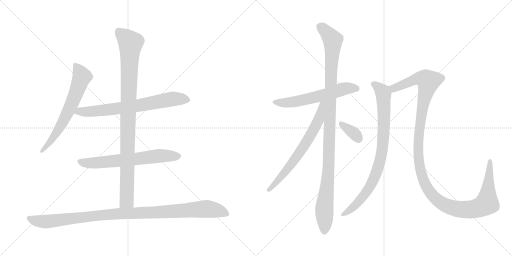
t = 0.00 s
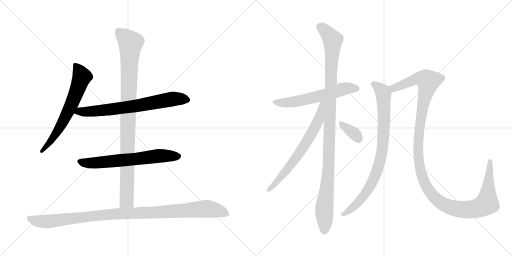
t = 2.00 s
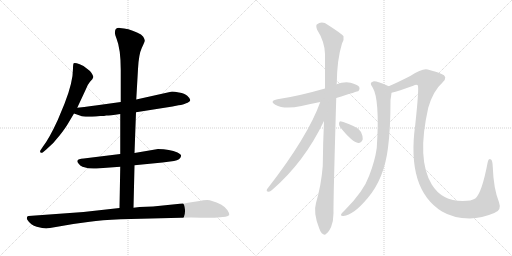
t = 4.00 s
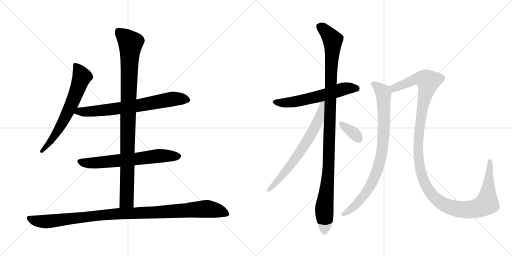
t = 6.00 s
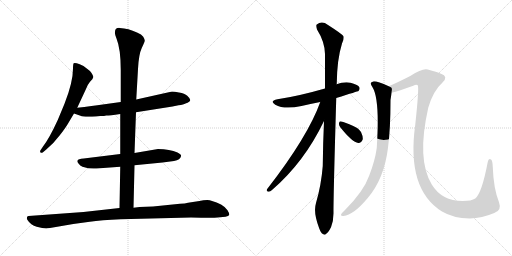
t = 8.00 s
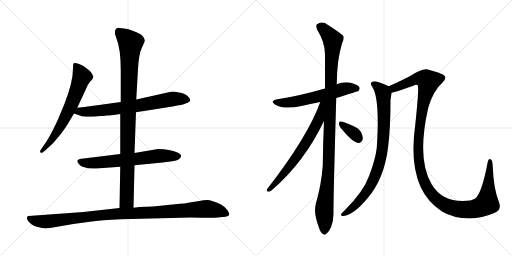
t = 10.00 s

The animated SVG that drew these frames (rendered in a browser with its animation timeline set to each time). Animation: 11 CSS @keyframes rules; one cycle of 10.00 s.

<svg version="1.1" viewBox="0 0 2048 1024" xmlns="http://www.w3.org/2000/svg">
  <g stroke="lightgray" stroke-dasharray="1,1" stroke-width="1" transform="scale(4, 4)">
    <line x1="0" y1="0" x2="256" y2="256"></line>
    <line x1="256" y1="0" x2="0" y2="256"></line>
    <line x1="128" y1="0" x2="128" y2="256"></line>
    <line x1="0" y1="128" x2="256" y2="128"></line>
    <line x1="256" y1="0" x2="512" y2="256"></line>
    <line x1="512" y1="0" x2="256" y2="256"></line>
    <line x1="384" y1="0" x2="384" y2="256"></line>
    <line x1="256" y1="128" x2="512" y2="128"></line>
  </g>
<g transform="scale(1, -1) translate(0, -850)">
   <style type="text/css">
    @keyframes keyframes0 {
      from {
       stroke: black;
       stroke-dashoffset: 654;
       stroke-width: 128;
       }
       68% {
       animation-timing-function: step-end;
       stroke: black;
       stroke-dashoffset: 0;
       stroke-width: 128;
       }
       to {
       stroke: black;
       stroke-width: 1024;
       }
       }
       #make-me-a-hanzi-animation-0 {
         animation: keyframes0 0.782227s both;
         animation-delay: 0.000000s;
         animation-timing-function: linear;
       }
    @keyframes keyframes1 {
      from {
       stroke: black;
       stroke-dashoffset: 709;
       stroke-width: 128;
       }
       70% {
       animation-timing-function: step-end;
       stroke: black;
       stroke-dashoffset: 0;
       stroke-width: 128;
       }
       to {
       stroke: black;
       stroke-width: 1024;
       }
       }
       #make-me-a-hanzi-animation-1 {
         animation: keyframes1 0.826986s both;
         animation-delay: 0.782227s;
         animation-timing-function: linear;
       }
    @keyframes keyframes2 {
      from {
       stroke: black;
       stroke-dashoffset: 652;
       stroke-width: 128;
       }
       68% {
       animation-timing-function: step-end;
       stroke: black;
       stroke-dashoffset: 0;
       stroke-width: 128;
       }
       to {
       stroke: black;
       stroke-width: 1024;
       }
       }
       #make-me-a-hanzi-animation-2 {
         animation: keyframes2 0.780599s both;
         animation-delay: 1.609213s;
         animation-timing-function: linear;
       }
    @keyframes keyframes3 {
      from {
       stroke: black;
       stroke-dashoffset: 983;
       stroke-width: 128;
       }
       76% {
       animation-timing-function: step-end;
       stroke: black;
       stroke-dashoffset: 0;
       stroke-width: 128;
       }
       to {
       stroke: black;
       stroke-width: 1024;
       }
       }
       #make-me-a-hanzi-animation-3 {
         animation: keyframes3 1.049967s both;
         animation-delay: 2.389812s;
         animation-timing-function: linear;
       }
    @keyframes keyframes4 {
      from {
       stroke: black;
       stroke-dashoffset: 1057;
       stroke-width: 128;
       }
       77% {
       animation-timing-function: step-end;
       stroke: black;
       stroke-dashoffset: 0;
       stroke-width: 128;
       }
       to {
       stroke: black;
       stroke-width: 1024;
       }
       }
       #make-me-a-hanzi-animation-4 {
         animation: keyframes4 1.110189s both;
         animation-delay: 3.439779s;
         animation-timing-function: linear;
       }
    @keyframes keyframes5 {
      from {
       stroke: black;
       stroke-dashoffset: 592;
       stroke-width: 128;
       }
       66% {
       animation-timing-function: step-end;
       stroke: black;
       stroke-dashoffset: 0;
       stroke-width: 128;
       }
       to {
       stroke: black;
       stroke-width: 1024;
       }
       }
       #make-me-a-hanzi-animation-5 {
         animation: keyframes5 0.731771s both;
         animation-delay: 4.549968s;
         animation-timing-function: linear;
       }
    @keyframes keyframes6 {
      from {
       stroke: black;
       stroke-dashoffset: 1095;
       stroke-width: 128;
       }
       78% {
       animation-timing-function: step-end;
       stroke: black;
       stroke-dashoffset: 0;
       stroke-width: 128;
       }
       to {
       stroke: black;
       stroke-width: 1024;
       }
       }
       #make-me-a-hanzi-animation-6 {
         animation: keyframes6 1.141113s both;
         animation-delay: 5.281739s;
         animation-timing-function: linear;
       }
    @keyframes keyframes7 {
      from {
       stroke: black;
       stroke-dashoffset: 673;
       stroke-width: 128;
       }
       69% {
       animation-timing-function: step-end;
       stroke: black;
       stroke-dashoffset: 0;
       stroke-width: 128;
       }
       to {
       stroke: black;
       stroke-width: 1024;
       }
       }
       #make-me-a-hanzi-animation-7 {
         animation: keyframes7 0.797689s both;
         animation-delay: 6.422852s;
         animation-timing-function: linear;
       }
    @keyframes keyframes8 {
      from {
       stroke: black;
       stroke-dashoffset: 345;
       stroke-width: 128;
       }
       53% {
       animation-timing-function: step-end;
       stroke: black;
       stroke-dashoffset: 0;
       stroke-width: 128;
       }
       to {
       stroke: black;
       stroke-width: 1024;
       }
       }
       #make-me-a-hanzi-animation-8 {
         animation: keyframes8 0.530762s both;
         animation-delay: 7.220541s;
         animation-timing-function: linear;
       }
    @keyframes keyframes9 {
      from {
       stroke: black;
       stroke-dashoffset: 848;
       stroke-width: 128;
       }
       73% {
       animation-timing-function: step-end;
       stroke: black;
       stroke-dashoffset: 0;
       stroke-width: 128;
       }
       to {
       stroke: black;
       stroke-width: 1024;
       }
       }
       #make-me-a-hanzi-animation-9 {
         animation: keyframes9 0.940104s both;
         animation-delay: 7.751303s;
         animation-timing-function: linear;
       }
    @keyframes keyframes10 {
      from {
       stroke: black;
       stroke-dashoffset: 1297;
       stroke-width: 128;
       }
       81% {
       animation-timing-function: step-end;
       stroke: black;
       stroke-dashoffset: 0;
       stroke-width: 128;
       }
       to {
       stroke: black;
       stroke-width: 1024;
       }
       }
       #make-me-a-hanzi-animation-10 {
         animation: keyframes10 1.305501s both;
         animation-delay: 8.691407s;
         animation-timing-function: linear;
       }
</style>
<path d="M 309.0 419.5 L 343.0 492.5 Q 349.0 510.5 360.0 523.5 Q 372.0 535.5 373.0 541.5 Q 374.0 546.5 366.0 558.5 Q 358.0 569.5 347.0 576.5 Q 340.0 585.5 319.0 593.5 Q 299.0 600.5 295.0 597.5 Q 292.0 594.5 292.0 576.5 Q 292.0 521.5 258.0 435.5 L 231.0 370.5 Q 197.0 296.5 172.0 264.5 L 164.0 252.5 Q 158.0 244.5 162.0 240.5 Q 166.0 236.5 172.0 241.5 L 185.0 252.5 Q 216.0 278.5 240.0 310.5 Q 264.0 341.5 274.0 359.5 L 296.0 396.5 L 309.0 419.5 Z" fill="lightgray"></path> 
<path d="M 544.0 401.5 L 690.0 424.5 L 714.0 429.5 Q 735.0 431.5 742.0 436.5 Q 761.0 443.5 761.0 450.5 Q 760.0 457.5 749.0 467.5 Q 739.0 476.5 716.0 480.5 Q 693.0 484.5 684.0 483.5 L 545.0 452.5 L 483.0 442.5 L 382.0 428.5 Q 372.0 426.5 309.0 419.5 C 279.0 416.5 268.0 406.5 296.0 396.5 L 322.0 387.5 Q 333.0 381.5 384.0 384.5 L 401.0 386.5 Q 419.0 386.5 425.0 388.5 Q 431.0 387.5 481.0 394.5 L 544.0 401.5 Z" fill="lightgray"></path> 
<path d="M 538.0 189.5 L 650.0 200.5 L 696.0 206.5 Q 722.0 211.5 724.0 225.5 Q 727.0 231.5 710.0 240.5 Q 679.0 254.5 632.0 254.5 L 538.0 238.5 L 481.0 234.5 L 335.0 216.5 Q 312.0 215.5 310.0 208.5 Q 307.0 203.5 314.0 196.5 Q 320.0 187.5 330.0 183.5 Q 360.0 173.5 386.0 176.5 L 481.0 183.5 L 538.0 189.5 Z" fill="lightgray"></path> 
<path d="M 534.0 19.5 L 538.0 189.5 L 538.0 238.5 L 544.0 401.5 L 545.0 452.5 L 552.0 574.5 Q 555.0 633.5 567.0 658.5 Q 580.0 683.5 579.0 688.5 Q 579.0 692.5 573.0 703.5 Q 567.0 713.5 548.0 720.5 Q 513.0 737.5 479.0 738.5 Q 460.0 739.5 460.0 722.5 Q 458.0 714.5 466.0 696.5 Q 483.0 654.5 483.0 570.5 L 483.0 442.5 L 481.0 394.5 L 481.0 234.5 L 481.0 183.5 L 478.0 18.5 C 477.0 -11.5 533.0 -10.5 534.0 19.5 Z" fill="lightgray"></path> 
<path d="M 200.0 -61.5 L 293.0 -45.5 L 359.0 -36.5 Q 404.0 -29.5 483.0 -26.5 L 764.0 -19.5 Q 855.0 -21.5 870.0 -19.5 L 902.0 -16.5 Q 914.0 -14.5 917.0 -9.5 Q 918.0 -2.5 910.0 9.5 Q 903.0 21.5 884.0 32.5 Q 846.0 50.5 829.0 50.5 Q 813.0 50.5 798.0 46.5 L 752.0 39.5 Q 741.0 36.5 720.0 35.5 L 612.0 24.5 L 558.0 22.5 L 534.0 19.5 L 478.0 18.5 L 334.0 2.5 L 114.0 -13.5 Q 110.0 -13.5 108.0 -18.5 Q 106.0 -24.5 110.0 -29.5 Q 123.0 -50.5 147.0 -56.5 Q 171.0 -63.5 185.0 -63.5 Q 189.0 -61.5 200.0 -61.5 Z" fill="lightgray"></path> 
<path d="M 1345.0 458.5 Q 1432.0 485.5 1434.0 486.5 Q 1441.0 493.5 1437.0 502.5 Q 1430.0 512.5 1402.0 519.5 Q 1374.0 523.5 1346.0 513.5 L 1300.0 496.5 Q 1192.0 465.5 1110.0 453.5 Q 1076.0 446.5 1101.0 431.5 Q 1137.0 410.5 1206.0 426.5 Q 1240.0 435.5 1281.0 442.5 L 1345.0 458.5 Z" fill="lightgray"></path> 
<path d="M 1296.0 366.5 Q 1292.0 281.5 1291.0 186.5 Q 1285.0 110.5 1264.0 38.5 Q 1252.0 -0.5 1277.0 -63.5 Q 1284.0 -82.5 1292.0 -85.5 Q 1298.0 -92.5 1306.0 -83.5 Q 1313.0 -79.5 1324.0 -58.5 Q 1334.0 -33.5 1334.0 -2.5 Q 1333.0 45.5 1345.0 458.5 L 1346.0 513.5 Q 1346.0 514.5 1347.0 515.5 Q 1348.0 612.5 1368.0 676.5 Q 1377.0 692.5 1374.0 705.5 Q 1367.0 715.5 1312.0 750.5 Q 1288.0 768.5 1267.0 752.5 Q 1263.0 748.5 1268.0 732.5 Q 1299.0 683.5 1300.0 634.5 Q 1300.0 570.5 1300.0 496.5 L 1296.0 366.5 Z" fill="lightgray"></path> 
<path d="M 1281.0 442.5 Q 1232.0 304.5 1068.0 93.5 Q 1064.0 83.5 1074.0 83.5 Q 1080.0 82.5 1088.0 90.5 Q 1217.0 201.5 1296.0 366.5 C 1345.0 467.5 1291.0 470.5 1281.0 442.5 Z" fill="lightgray"></path> 
<path d="M 1361.0 341.5 Q 1409.0 281.5 1433.0 278.5 Q 1445.0 277.5 1451.0 293.5 Q 1452.0 305.5 1444.0 322.5 Q 1434.0 338.5 1413.0 346.5 Q 1379.0 362.5 1365.0 364.5 Q 1356.0 365.5 1356.0 356.5 Q 1355.0 349.5 1361.0 341.5 Z" fill="lightgray"></path> 
<path d="M 1555.0 505.5 Q 1507.0 526.5 1493.0 524.5 Q 1475.0 520.5 1490.0 501.5 Q 1520.0 453.5 1507.0 258.5 Q 1500.0 207.5 1477.0 148.5 Q 1455.0 85.5 1380.0 10.5 Q 1367.0 -1.5 1364.0 -7.5 Q 1363.0 -14.5 1374.0 -13.5 Q 1413.0 -10.5 1471.0 58.5 Q 1537.0 136.5 1552.0 259.5 Q 1562.0 335.5 1562.0 450.5 Q 1565.0 469.5 1566.0 479.5 C 1569.0 499.5 1569.0 499.5 1555.0 505.5 Z" fill="lightgray"></path> 
<path d="M 1977.0 -1.5 Q 2008.0 8.5 1996.0 41.5 Q 1974.0 96.5 1971.0 183.5 Q 1970.0 208.5 1964.0 212.5 Q 1954.0 218.5 1951.0 202.5 Q 1927.0 76.5 1901.0 56.5 Q 1886.0 46.5 1851.0 46.5 Q 1767.0 46.5 1727.0 112.5 Q 1666.0 212.5 1713.0 419.5 Q 1732.0 486.5 1770.0 520.5 Q 1795.0 544.5 1764.0 555.5 Q 1748.0 562.5 1711.0 572.5 Q 1690.0 578.5 1641.0 546.5 Q 1592.0 521.5 1555.0 505.5 C 1528.0 493.5 1537.0 471.5 1566.0 479.5 Q 1594.0 486.5 1653.0 507.5 Q 1665.0 513.5 1671.0 509.5 Q 1677.0 500.5 1661.0 351.5 Q 1625.0 93.5 1768.0 4.5 Q 1813.0 -22.5 1879.0 -23.5 Q 1928.0 -22.5 1977.0 -1.5 Z" fill="lightgray"></path> 
      <clipPath id="make-me-a-hanzi-clip-0">
      <path d="M 309.0 419.5 L 343.0 492.5 Q 349.0 510.5 360.0 523.5 Q 372.0 535.5 373.0 541.5 Q 374.0 546.5 366.0 558.5 Q 358.0 569.5 347.0 576.5 Q 340.0 585.5 319.0 593.5 Q 299.0 600.5 295.0 597.5 Q 292.0 594.5 292.0 576.5 Q 292.0 521.5 258.0 435.5 L 231.0 370.5 Q 197.0 296.5 172.0 264.5 L 164.0 252.5 Q 158.0 244.5 162.0 240.5 Q 166.0 236.5 172.0 241.5 L 185.0 252.5 Q 216.0 278.5 240.0 310.5 Q 264.0 341.5 274.0 359.5 L 296.0 396.5 L 309.0 419.5 Z" fill="lightgray"></path>
      </clipPath>
      <path clip-path="url(#make-me-a-hanzi-clip-0)" d="M 299.0 592.5 L 321.0 560.5 L 327.0 540.5 L 303.0 474.5 L 241.0 342.5 L 196.0 276.5 L 167.0 245.5 " fill="none" id="make-me-a-hanzi-animation-0" stroke-dasharray="526 1052" stroke-linecap="round"></path>

      <clipPath id="make-me-a-hanzi-clip-1">
      <path d="M 544.0 401.5 L 690.0 424.5 L 714.0 429.5 Q 735.0 431.5 742.0 436.5 Q 761.0 443.5 761.0 450.5 Q 760.0 457.5 749.0 467.5 Q 739.0 476.5 716.0 480.5 Q 693.0 484.5 684.0 483.5 L 545.0 452.5 L 483.0 442.5 L 382.0 428.5 Q 372.0 426.5 309.0 419.5 C 279.0 416.5 268.0 406.5 296.0 396.5 L 322.0 387.5 Q 333.0 381.5 384.0 384.5 L 401.0 386.5 Q 419.0 386.5 425.0 388.5 Q 431.0 387.5 481.0 394.5 L 544.0 401.5 Z" fill="lightgray"></path>
      </clipPath>
      <path clip-path="url(#make-me-a-hanzi-clip-1)" d="M 304.0 399.5 L 320.0 405.5 L 372.0 403.5 L 547.0 426.5 L 688.0 454.5 L 752.0 451.5 " fill="none" id="make-me-a-hanzi-animation-1" stroke-dasharray="581 1162" stroke-linecap="round"></path>

      <clipPath id="make-me-a-hanzi-clip-2">
      <path d="M 538.0 189.5 L 650.0 200.5 L 696.0 206.5 Q 722.0 211.5 724.0 225.5 Q 727.0 231.5 710.0 240.5 Q 679.0 254.5 632.0 254.5 L 538.0 238.5 L 481.0 234.5 L 335.0 216.5 Q 312.0 215.5 310.0 208.5 Q 307.0 203.5 314.0 196.5 Q 320.0 187.5 330.0 183.5 Q 360.0 173.5 386.0 176.5 L 481.0 183.5 L 538.0 189.5 Z" fill="lightgray"></path>
      </clipPath>
      <path clip-path="url(#make-me-a-hanzi-clip-2)" d="M 319.0 204.5 L 367.0 197.5 L 640.0 227.5 L 713.0 225.5 " fill="none" id="make-me-a-hanzi-animation-2" stroke-dasharray="524 1048" stroke-linecap="round"></path>

      <clipPath id="make-me-a-hanzi-clip-3">
      <path d="M 534.0 19.5 L 538.0 189.5 L 538.0 238.5 L 544.0 401.5 L 545.0 452.5 L 552.0 574.5 Q 555.0 633.5 567.0 658.5 Q 580.0 683.5 579.0 688.5 Q 579.0 692.5 573.0 703.5 Q 567.0 713.5 548.0 720.5 Q 513.0 737.5 479.0 738.5 Q 460.0 739.5 460.0 722.5 Q 458.0 714.5 466.0 696.5 Q 483.0 654.5 483.0 570.5 L 483.0 442.5 L 481.0 394.5 L 481.0 234.5 L 481.0 183.5 L 478.0 18.5 C 477.0 -11.5 533.0 -10.5 534.0 19.5 Z" fill="lightgray"></path>
      </clipPath>
      <path clip-path="url(#make-me-a-hanzi-clip-3)" d="M 475.0 723.5 L 522.0 678.5 L 507.0 47.5 L 485.0 25.5 " fill="none" id="make-me-a-hanzi-animation-3" stroke-dasharray="855 1710" stroke-linecap="round"></path>

      <clipPath id="make-me-a-hanzi-clip-4">
      <path d="M 200.0 -61.5 L 293.0 -45.5 L 359.0 -36.5 Q 404.0 -29.5 483.0 -26.5 L 764.0 -19.5 Q 855.0 -21.5 870.0 -19.5 L 902.0 -16.5 Q 914.0 -14.5 917.0 -9.5 Q 918.0 -2.5 910.0 9.5 Q 903.0 21.5 884.0 32.5 Q 846.0 50.5 829.0 50.5 Q 813.0 50.5 798.0 46.5 L 752.0 39.5 Q 741.0 36.5 720.0 35.5 L 612.0 24.5 L 558.0 22.5 L 534.0 19.5 L 478.0 18.5 L 334.0 2.5 L 114.0 -13.5 Q 110.0 -13.5 108.0 -18.5 Q 106.0 -24.5 110.0 -29.5 Q 123.0 -50.5 147.0 -56.5 Q 171.0 -63.5 185.0 -63.5 Q 189.0 -61.5 200.0 -61.5 Z" fill="lightgray"></path>
      </clipPath>
      <path clip-path="url(#make-me-a-hanzi-clip-4)" d="M 117.0 -22.5 L 137.0 -31.5 L 182.0 -36.5 L 430.0 -7.5 L 823.0 15.5 L 873.0 7.5 L 910.0 -6.5 " fill="none" id="make-me-a-hanzi-animation-4" stroke-dasharray="929 1858" stroke-linecap="round"></path>

      <clipPath id="make-me-a-hanzi-clip-5">
      <path d="M 1345.0 458.5 Q 1432.0 485.5 1434.0 486.5 Q 1441.0 493.5 1437.0 502.5 Q 1430.0 512.5 1402.0 519.5 Q 1374.0 523.5 1346.0 513.5 L 1300.0 496.5 Q 1192.0 465.5 1110.0 453.5 Q 1076.0 446.5 1101.0 431.5 Q 1137.0 410.5 1206.0 426.5 Q 1240.0 435.5 1281.0 442.5 L 1345.0 458.5 Z" fill="lightgray"></path>
      </clipPath>
      <path clip-path="url(#make-me-a-hanzi-clip-5)" d="M 1103.0 443.5 L 1123.0 438.5 L 1174.0 442.5 L 1382.0 496.5 L 1418.0 498.5 L 1430.0 493.5 " fill="none" id="make-me-a-hanzi-animation-5" stroke-dasharray="464 928" stroke-linecap="round"></path>

      <clipPath id="make-me-a-hanzi-clip-6">
      <path d="M 1296.0 366.5 Q 1292.0 281.5 1291.0 186.5 Q 1285.0 110.5 1264.0 38.5 Q 1252.0 -0.5 1277.0 -63.5 Q 1284.0 -82.5 1292.0 -85.5 Q 1298.0 -92.5 1306.0 -83.5 Q 1313.0 -79.5 1324.0 -58.5 Q 1334.0 -33.5 1334.0 -2.5 Q 1333.0 45.5 1345.0 458.5 L 1346.0 513.5 Q 1346.0 514.5 1347.0 515.5 Q 1348.0 612.5 1368.0 676.5 Q 1377.0 692.5 1374.0 705.5 Q 1367.0 715.5 1312.0 750.5 Q 1288.0 768.5 1267.0 752.5 Q 1263.0 748.5 1268.0 732.5 Q 1299.0 683.5 1300.0 634.5 Q 1300.0 570.5 1300.0 496.5 L 1296.0 366.5 Z" fill="lightgray"></path>
      </clipPath>
      <path clip-path="url(#make-me-a-hanzi-clip-6)" d="M 1279.0 745.5 L 1331.0 690.5 L 1315.0 189.5 L 1297.0 14.5 L 1297.0 -71.5 " fill="none" id="make-me-a-hanzi-animation-6" stroke-dasharray="967 1934" stroke-linecap="round"></path>

      <clipPath id="make-me-a-hanzi-clip-7">
      <path d="M 1281.0 442.5 Q 1232.0 304.5 1068.0 93.5 Q 1064.0 83.5 1074.0 83.5 Q 1080.0 82.5 1088.0 90.5 Q 1217.0 201.5 1296.0 366.5 C 1345.0 467.5 1291.0 470.5 1281.0 442.5 Z" fill="lightgray"></path>
      </clipPath>
      <path clip-path="url(#make-me-a-hanzi-clip-7)" d="M 1295.0 440.5 L 1287.0 434.5 L 1274.0 368.5 L 1236.0 298.5 L 1176.0 207.5 L 1078.0 92.5 " fill="none" id="make-me-a-hanzi-animation-7" stroke-dasharray="545 1090" stroke-linecap="round"></path>

      <clipPath id="make-me-a-hanzi-clip-8">
      <path d="M 1361.0 341.5 Q 1409.0 281.5 1433.0 278.5 Q 1445.0 277.5 1451.0 293.5 Q 1452.0 305.5 1444.0 322.5 Q 1434.0 338.5 1413.0 346.5 Q 1379.0 362.5 1365.0 364.5 Q 1356.0 365.5 1356.0 356.5 Q 1355.0 349.5 1361.0 341.5 Z" fill="lightgray"></path>
      </clipPath>
      <path clip-path="url(#make-me-a-hanzi-clip-8)" d="M 1367.0 353.5 L 1416.0 317.5 L 1433.0 295.5 " fill="none" id="make-me-a-hanzi-animation-8" stroke-dasharray="217 434" stroke-linecap="round"></path>

      <clipPath id="make-me-a-hanzi-clip-9">
      <path d="M 1555.0 505.5 Q 1507.0 526.5 1493.0 524.5 Q 1475.0 520.5 1490.0 501.5 Q 1520.0 453.5 1507.0 258.5 Q 1500.0 207.5 1477.0 148.5 Q 1455.0 85.5 1380.0 10.5 Q 1367.0 -1.5 1364.0 -7.5 Q 1363.0 -14.5 1374.0 -13.5 Q 1413.0 -10.5 1471.0 58.5 Q 1537.0 136.5 1552.0 259.5 Q 1562.0 335.5 1562.0 450.5 Q 1565.0 469.5 1566.0 479.5 C 1569.0 499.5 1569.0 499.5 1555.0 505.5 Z" fill="lightgray"></path>
      </clipPath>
      <path clip-path="url(#make-me-a-hanzi-clip-9)" d="M 1494.0 512.5 L 1511.0 503.5 L 1534.0 475.5 L 1535.0 323.5 L 1520.0 206.5 L 1495.0 134.5 L 1461.0 75.5 L 1414.0 22.5 L 1371.0 -6.5 " fill="none" id="make-me-a-hanzi-animation-9" stroke-dasharray="720 1440" stroke-linecap="round"></path>

      <clipPath id="make-me-a-hanzi-clip-10">
      <path d="M 1977.0 -1.5 Q 2008.0 8.5 1996.0 41.5 Q 1974.0 96.5 1971.0 183.5 Q 1970.0 208.5 1964.0 212.5 Q 1954.0 218.5 1951.0 202.5 Q 1927.0 76.5 1901.0 56.5 Q 1886.0 46.5 1851.0 46.5 Q 1767.0 46.5 1727.0 112.5 Q 1666.0 212.5 1713.0 419.5 Q 1732.0 486.5 1770.0 520.5 Q 1795.0 544.5 1764.0 555.5 Q 1748.0 562.5 1711.0 572.5 Q 1690.0 578.5 1641.0 546.5 Q 1592.0 521.5 1555.0 505.5 C 1528.0 493.5 1537.0 471.5 1566.0 479.5 Q 1594.0 486.5 1653.0 507.5 Q 1665.0 513.5 1671.0 509.5 Q 1677.0 500.5 1661.0 351.5 Q 1625.0 93.5 1768.0 4.5 Q 1813.0 -22.5 1879.0 -23.5 Q 1928.0 -22.5 1977.0 -1.5 Z" fill="lightgray"></path>
      </clipPath>
      <path clip-path="url(#make-me-a-hanzi-clip-10)" d="M 1564.0 501.5 L 1575.0 497.5 L 1680.0 537.5 L 1703.0 533.5 L 1714.0 524.5 L 1679.0 363.5 L 1672.0 257.5 L 1675.0 203.5 L 1689.0 141.5 L 1706.0 103.5 L 1728.0 70.5 L 1756.0 45.5 L 1788.0 26.5 L 1845.0 12.5 L 1897.0 14.5 L 1942.0 32.5 L 1949.0 45.5 L 1959.0 205.5 " fill="none" id="make-me-a-hanzi-animation-10" stroke-dasharray="1169 2338" stroke-linecap="round"></path>

</g>
</svg>
